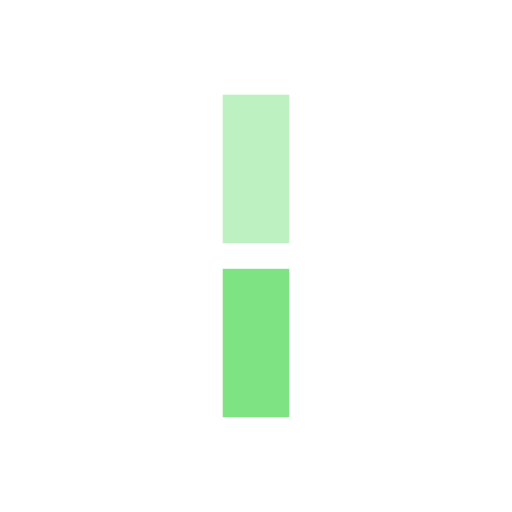
t = 0.00 s
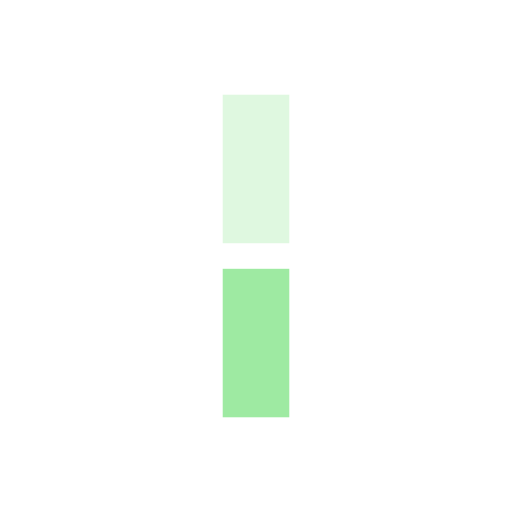
t = 0.17 s
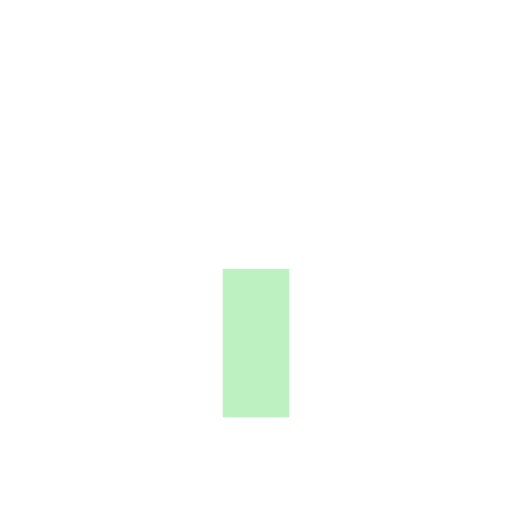
t = 0.33 s
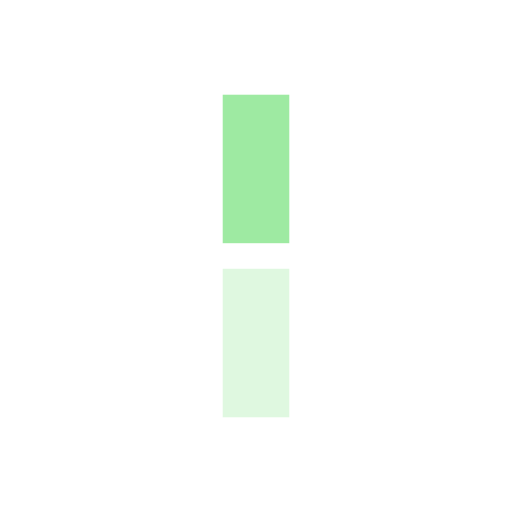
t = 0.50 s

The animated SVG that drew these frames (rendered in a browser with its animation timeline set to each time). Animation: 2 SMIL elements (animate=2); one cycle of 0.67 s, repeats indefinitely.

<?xml version="1.0" encoding="utf-8"?>
<svg xmlns="http://www.w3.org/2000/svg" xmlns:xlink="http://www.w3.org/1999/xlink" style="margin: auto; background: none; display: block; shape-rendering: auto;" width="197px" height="197px" viewBox="0 0 100 100" preserveAspectRatio="xMidYMid">
<g transform="rotate(0 50 50)">
  <rect x="43.5" y="18.5" rx="0" ry="0" width="13" height="29" fill="#7ee383">
    <animate attributeName="opacity" values="1;0" keyTimes="0;1" dur="0.6666666666666666s" begin="-0.3333333333333333s" repeatCount="indefinite"></animate>
  </rect>
</g><g transform="rotate(180 50 50)">
  <rect x="43.5" y="18.5" rx="0" ry="0" width="13" height="29" fill="#7ee383">
    <animate attributeName="opacity" values="1;0" keyTimes="0;1" dur="0.6666666666666666s" begin="0s" repeatCount="indefinite"></animate>
  </rect>
</g>
<!-- [ldio] generated by https://loading.io/ --></svg>